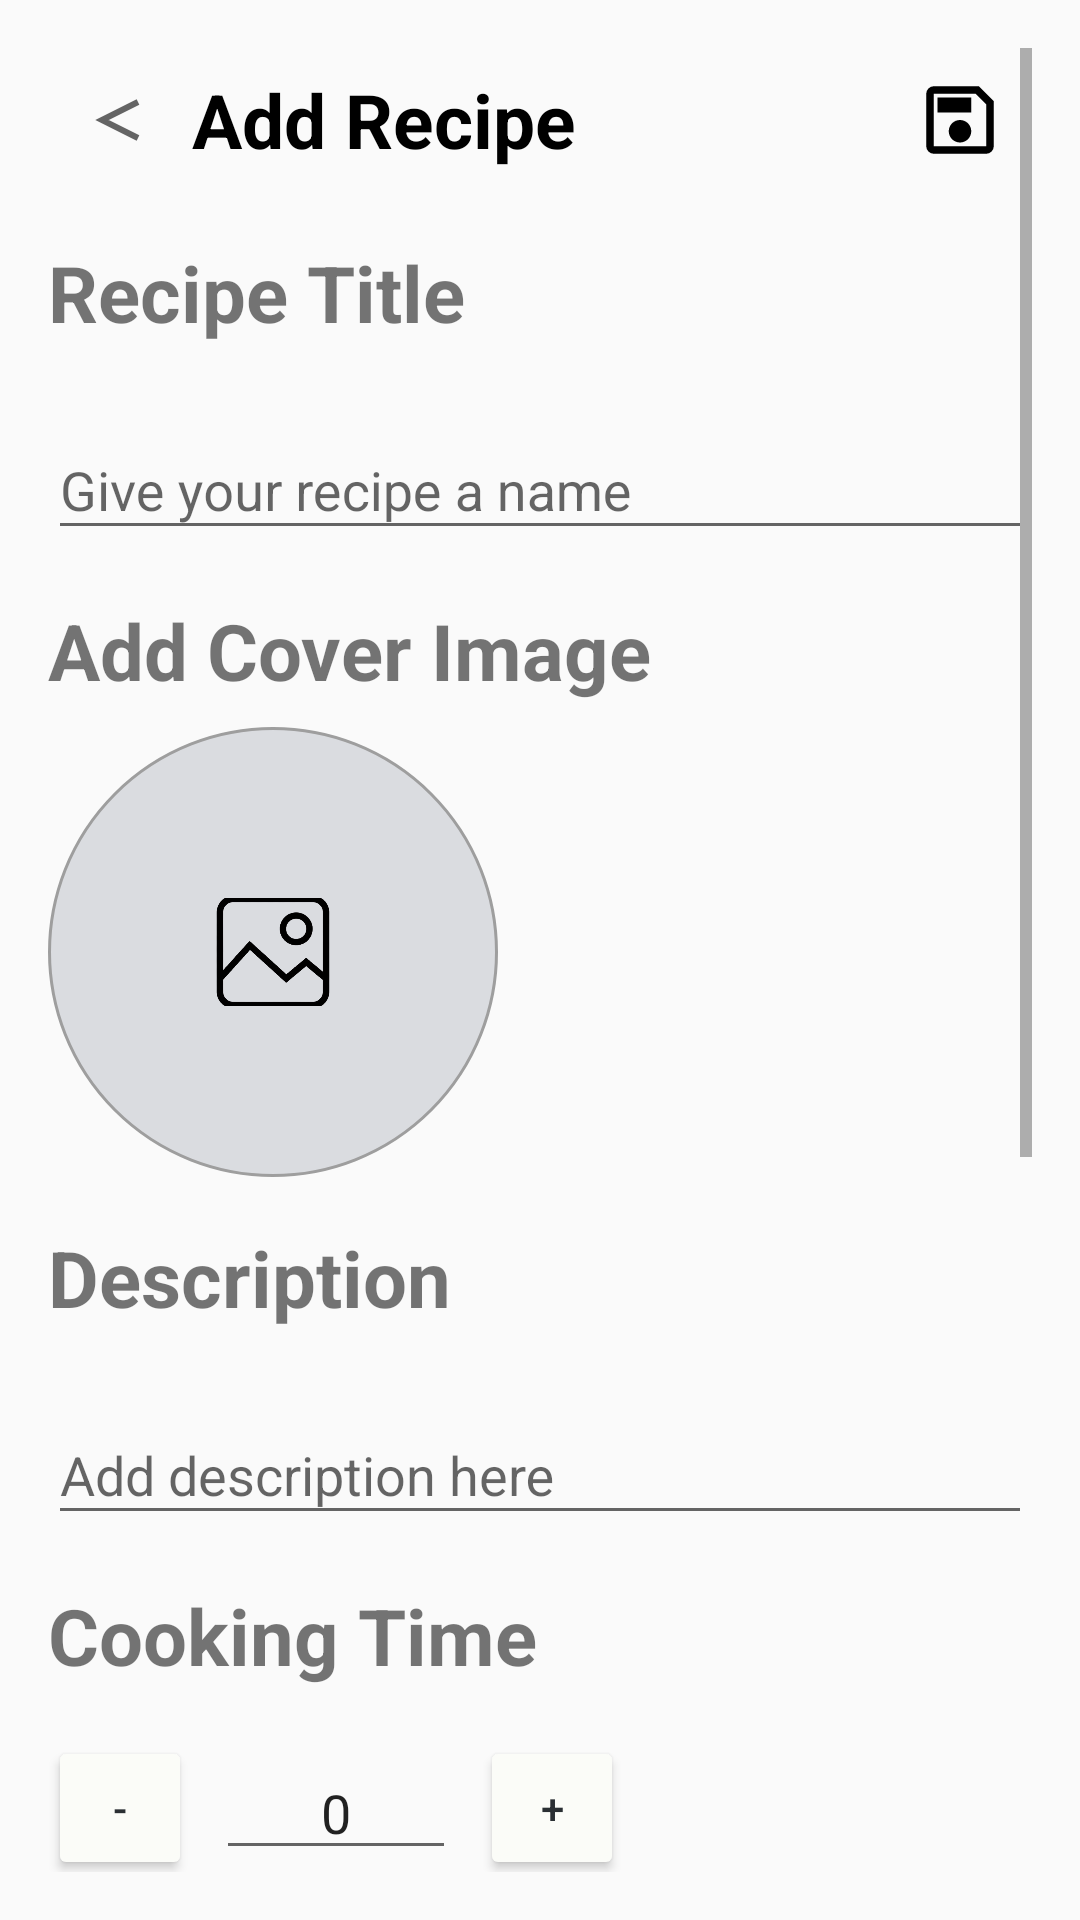

Android layout source for this screen:
<!-- AndroidManifest.xml: activity theme Theme.AppCompat.Light.NoActionBar -->
<!-- res/layout/activity_create_recipe.xml -->
<?xml version="1.0" encoding="utf-8"?>
<ScrollView xmlns:android="http://schemas.android.com/apk/res/android"
    xmlns:app="http://schemas.android.com/apk/res-auto"
    android:layout_width="match_parent"
    android:layout_height="match_parent"
    android:padding="16dp">

    <LinearLayout
        android:layout_width="match_parent"
        android:layout_height="wrap_content"
        android:orientation="vertical">

        
        <LinearLayout
            android:layout_width="match_parent"
            android:layout_height="wrap_content"
            android:orientation="horizontal"
            android:gravity="center_vertical">

            <ImageButton
                android:id="@+id/backButton"
                android:layout_width="48dp"
                android:layout_height="48dp"
                android:background="?attr/selectableItemBackgroundBorderless"
                android:src="@drawable/ic_arrow_back"
                app:tint="#000000"/>

            <TextView
                android:layout_width="0dp"
                android:layout_height="wrap_content"
                android:layout_weight="1"
                android:text="Add Recipe"
                android:textStyle="bold"
                android:textSize="25sp"
                android:textColor="#000000"/>

            <ImageButton
                android:id="@+id/saveButton"
                android:layout_width="48dp"
                android:layout_height="48dp"
                android:padding="8dp"
                android:background="?attr/selectableItemBackgroundBorderless"
                android:src="@drawable/ic_save"
                app:tint="#000000"/>
        </LinearLayout>

        
        <TextView
            android:layout_width="match_parent"
            android:layout_height="wrap_content"
            android:text="Recipe Title"
            android:textStyle="bold"
            android:layout_marginTop="16dp"
            android:textSize="26sp"/>

        <com.google.android.material.textfield.TextInputLayout
            android:id="@+id/textInputLayoutTitle"
            android:layout_width="match_parent"
            android:layout_height="wrap_content"
            android:layout_marginTop="16dp">

            <com.google.android.material.textfield.TextInputEditText
                android:id="@+id/titleEditText"
                android:layout_width="match_parent"
                android:layout_height="wrap_content"
                android:hint="Give your recipe a name"
                android:inputType="textCapWords"/>
        </com.google.android.material.textfield.TextInputLayout>

        
        <TextView
            android:layout_width="match_parent"
            android:layout_height="wrap_content"
            android:text="Add Cover Image"
            android:textStyle="bold"
            android:layout_marginTop="16dp"
            android:textSize="26sp"/>

        <FrameLayout
            android:layout_width="150dp"
            android:layout_height="150dp"
            android:layout_gravity="start"
            android:layout_marginTop="8dp"
            android:background="@drawable/circle_background">

            <ImageView
                android:id="@+id/coverImage"
                android:layout_width="44dp"
                android:layout_height="36dp"
                android:layout_gravity="center"
                android:contentDescription="Cover image"
                android:scaleType="centerCrop"
                android:src="@drawable/ic_add_photo" />
        </FrameLayout>

        
        <TextView
            android:layout_width="match_parent"
            android:layout_height="wrap_content"
            android:text="Description"
            android:textStyle="bold"
            android:layout_marginTop="16dp"
            android:textSize="26sp"/>

        <com.google.android.material.textfield.TextInputLayout
            android:layout_width="match_parent"
            android:layout_height="wrap_content"
            android:layout_marginTop="16dp">

            <com.google.android.material.textfield.TextInputEditText
                android:id="@+id/descriptionEditText"
                android:layout_width="match_parent"
                android:layout_height="wrap_content"
                android:hint="Add description here"
                android:inputType="textMultiLine"/>
        </com.google.android.material.textfield.TextInputLayout>

        
        <TextView
            android:layout_width="match_parent"
            android:layout_height="wrap_content"
            android:text="Cooking Time"
            android:textStyle="bold"
            android:layout_marginTop="16dp"
            android:textSize="26sp"/>

        <com.google.android.material.textfield.TextInputLayout
            android:id="@+id/textInputLayoutCookingTime"
            android:layout_width="match_parent"
            android:layout_height="wrap_content"
            android:layout_marginTop="16dp">

            <LinearLayout
                android:layout_width="match_parent"
                android:layout_height="wrap_content"
                android:orientation="horizontal"
                android:gravity="center_vertical">

                <Button
                    android:id="@+id/btnDecrementTime"
                    android:layout_width="48dp"
                    android:layout_height="48dp"
                    android:text="-"
                    android:backgroundTint="#FBFCF8"
                    android:textColor="#2A2F33"/>

                <com.google.android.material.textfield.TextInputEditText
                    android:id="@+id/cookingTimeEditText"
                    android:layout_width="80dp"
                    android:layout_height="wrap_content"
                    android:layout_marginHorizontal="8dp"
                    android:gravity="center"
                    android:inputType="number"
                    android:text="0"/>

                <Button
                    android:id="@+id/btnIncrementTime"
                    android:layout_width="48dp"
                    android:layout_height="48dp"
                    android:text="+"
                    android:backgroundTint="#FBFCF8"
                    android:textColor="#2A2F33"/>
            </LinearLayout>
        </com.google.android.material.textfield.TextInputLayout>

        
        <TextView
            android:layout_width="match_parent"
            android:layout_height="wrap_content"
            android:text="Serving Size"
            android:textStyle="bold"
            android:layout_marginTop="16dp"
            android:textSize="26sp"/>

        <com.google.android.material.textfield.TextInputLayout
            android:id="@+id/textInputLayoutServingSize"
            android:layout_width="match_parent"
            android:layout_height="wrap_content"
            android:layout_marginTop="16dp">

            <LinearLayout
                android:layout_width="match_parent"
                android:layout_height="wrap_content"
                android:orientation="horizontal"
                android:gravity="center_vertical">

                <Button
                    android:id="@+id/btnDecrement"
                    android:layout_width="48dp"
                    android:layout_height="48dp"
                    android:text="-"
                    android:backgroundTint="#FBFCF8"
                    android:textColor="#2A2F33"/>

                <com.google.android.material.textfield.TextInputEditText
                    android:id="@+id/servingSizeEditText"
                    android:layout_width="80dp"
                    android:layout_height="wrap_content"
                    android:layout_marginHorizontal="8dp"
                    android:gravity="center"
                    android:inputType="number"
                    android:text="1"/>

                <Button
                    android:id="@+id/btnIncrement"
                    android:layout_width="48dp"
                    android:layout_height="48dp"
                    android:text="+"
                    android:backgroundTint="#FBFCF8"
                    android:textColor="#2A2F33"/>
            </LinearLayout>
        </com.google.android.material.textfield.TextInputLayout>

        
        <TextView
            android:layout_width="match_parent"
            android:layout_height="wrap_content"
            android:text="Ingredients"
            android:textStyle="bold"
            android:layout_marginTop="16dp"
            android:textSize="26sp"/>

        <com.google.android.material.textfield.TextInputLayout
            android:id="@+id/textInputLayoutIngredients"
            android:layout_width="match_parent"
            android:layout_height="wrap_content"
            android:layout_marginTop="16dp"
            app:endIconMode="custom"
            app:endIconDrawable="@drawable/ic_add"
            app:endIconContentDescription="Add ingredient to recipe">

            <com.google.android.material.textfield.TextInputEditText
                android:id="@+id/ingredientEditText"
                android:layout_width="match_parent"
                android:layout_height="wrap_content"
                android:hint="Add ingredient to recipe"
                android:imeOptions="actionDone"/>
        </com.google.android.material.textfield.TextInputLayout>

        <TextView
            android:id="@+id/ingredientsList"
            android:layout_width="match_parent"
            android:layout_height="wrap_content"
            android:layout_marginTop="8dp"
            android:textSize="16sp"/>

        
        <TextView
            android:layout_width="match_parent"
            android:layout_height="wrap_content"
            android:text="Instructions"
            android:textStyle="bold"
            android:layout_marginTop="16dp"
            android:textSize="26sp"/>

        <com.google.android.material.textfield.TextInputLayout
            android:id="@+id/textInputLayoutInstructions"
            android:layout_width="match_parent"
            android:layout_height="wrap_content"
            android:layout_marginTop="16dp"
            app:endIconMode="custom"
            app:endIconDrawable="@drawable/ic_add"
            app:endIconContentDescription="Add instruction">

            <com.google.android.material.textfield.TextInputEditText
                android:id="@+id/instructionEditText"
                android:layout_width="match_parent"
                android:layout_height="wrap_content"
                android:hint="Add one or multiples steps"
                android:imeOptions="actionDone"/>
        </com.google.android.material.textfield.TextInputLayout>

        <TextView
            android:id="@+id/instructionsList"
            android:layout_width="match_parent"
            android:layout_height="wrap_content"
            android:layout_marginTop="8dp"
            android:textSize="16sp"/>
    </LinearLayout>
</ScrollView>
<!-- resources referenced by this layout -->
<resources>
  <!-- drawable circle_background (drawable) -->
  <?xml version="1.0" encoding="utf-8"?>
  <shape xmlns:android="http://schemas.android.com/apk/res/android"
      android:shape="oval">
      <solid android:color="@color/light_gray"/>
      <stroke android:width="1dp" android:color="@color/gray"/>
  </shape>
  <!-- drawable ic_add (drawable) -->
  <?xml version="1.0" encoding="utf-8"?>
  <vector xmlns:android="http://schemas.android.com/apk/res/android"
      android:width="24dp" android:height="24dp" android:viewportWidth="24" android:viewportHeight="24">
      <path android:fillColor="#FFF" android:pathData="M19,13h-6v6h-2v-6H5v-2h6V5h2v6h6v2z"/>
  </vector>
  <!-- drawable ic_add_photo: png bitmap (drawable, 39480 bytes) -->
  <!-- drawable ic_arrow_back (drawable) -->
  <?xml version="1.0" encoding="utf-8"?>
  <vector xmlns:android="http://schemas.android.com/apk/res/android"
      android:width="24dp"
      android:height="24dp"
      android:viewportWidth="24"
      android:viewportHeight="24">
  
      <path
          android:fillColor="#00000000"
          android:strokeColor="?attr/colorControlNormal"
          android:strokeWidth="2"
          android:strokeLineCap="butt"
          android:strokeLineJoin="miter"
          android:pathData="M18,6 L6,12 18,18"/>
  
  </vector>
  <!-- drawable ic_save (drawable) -->
  <?xml version="1.0" encoding="utf-8"?>
  <vector xmlns:android="http://schemas.android.com/apk/res/android"
      android:width="30dp"
      android:height="30dp"
      android:viewportWidth="24"
      android:viewportHeight="24">
      <path
          android:fillColor="@color/white"
          android:pathData="M17 3H5a2 2 0 0 0-2 2v14a2 2 0 0 0 2 2h14a2 2 0 0 0 2-2V7l-4-4zm2 16H5V5h11.17L19 7.83V19zm-7-7c-1.66 0-3 1.34-3 3s1.34 3 3 3 3-1.34 3-3-1.34-3-3-3zM6 6h9v4H6z"/>
  </vector>
  <color name="light_gray">#DADCE0</color>
  <color name="gray">#9E9E9E</color>
  <color name="white">#FFFFFFFF</color>
</resources>
